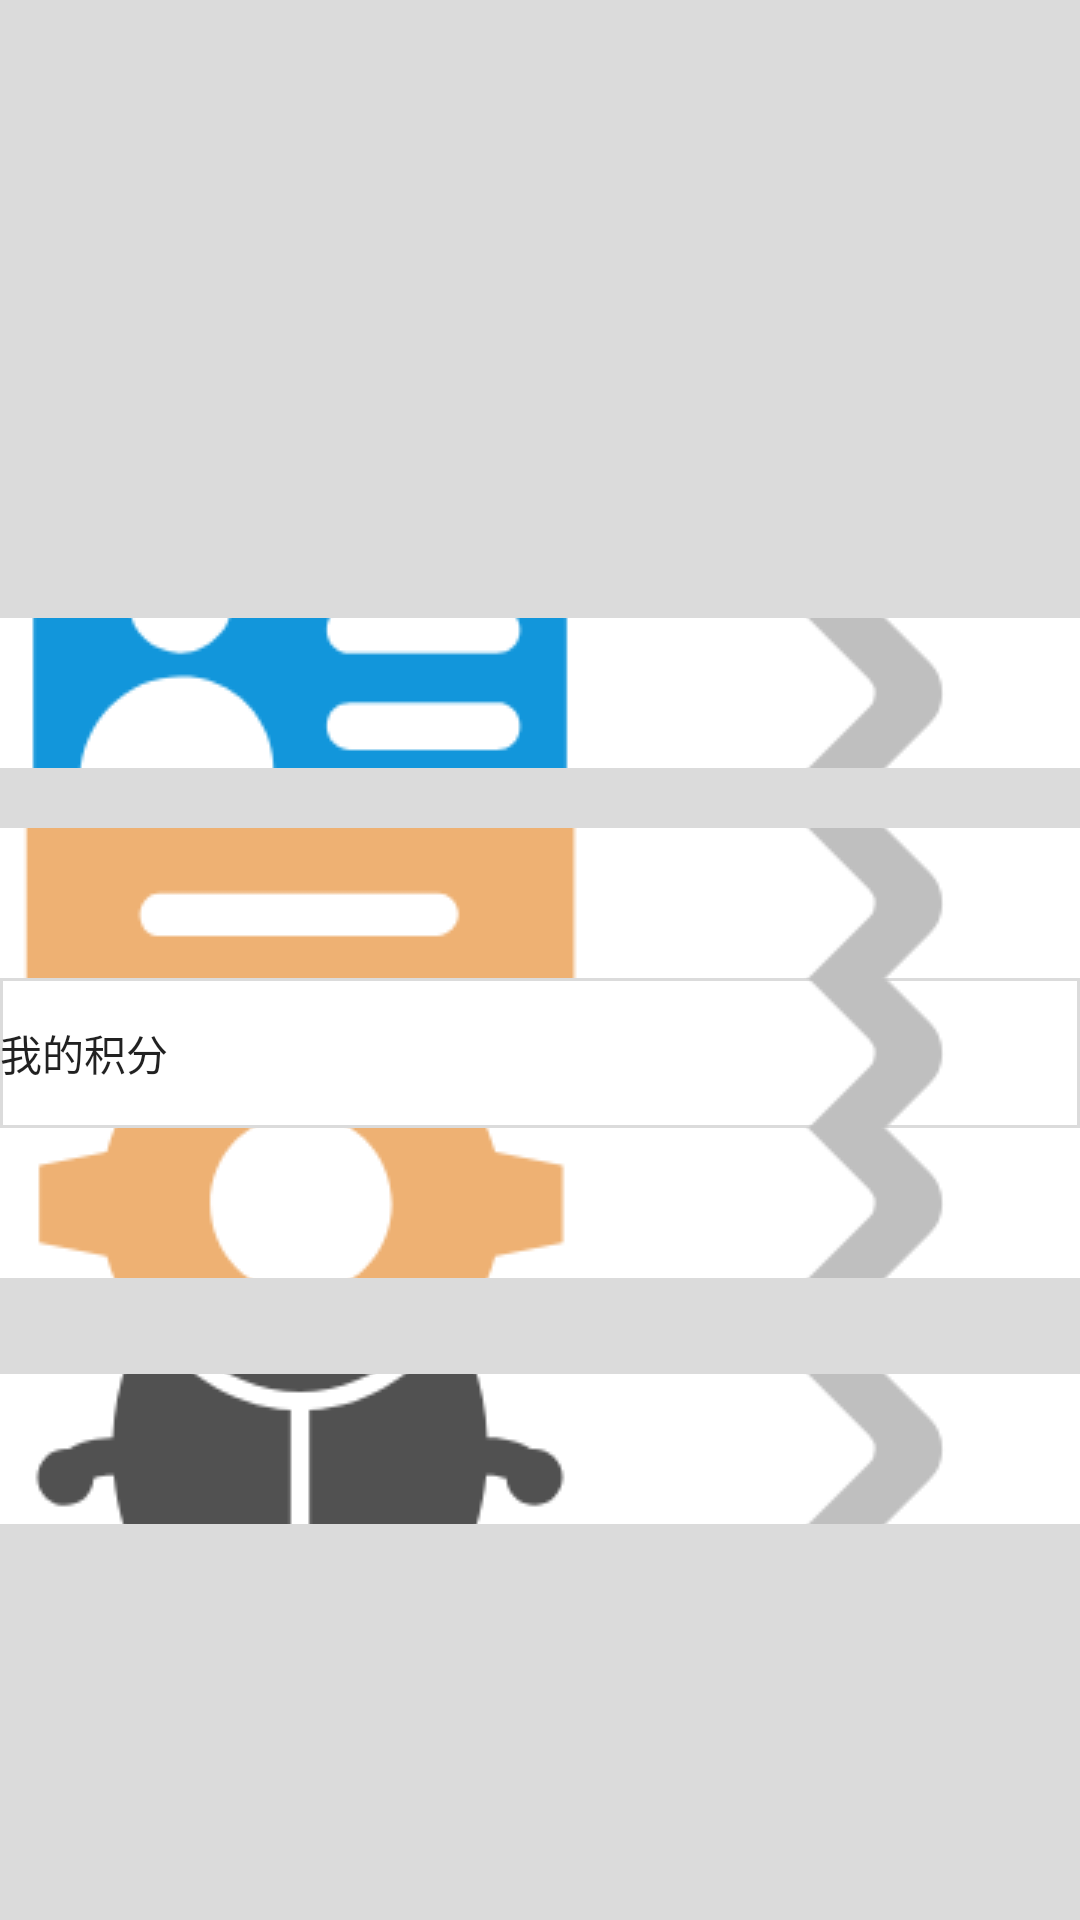

This screen was rendered from an Android layout file. Write that file and the resources it references.
<!-- AndroidManifest.xml: application theme AppTheme -->
<!-- res/layout/fragment_user.xml -->
<?xml version="1.0" encoding="utf-8"?>
<ScrollView  xmlns:android="http://schemas.android.com/apk/res/android"
    xmlns:app="http://schemas.android.com/apk/res-auto"
    xmlns:tools="http://schemas.android.com/tools"
    android:background="#dbdbdb"
    android:layout_width="match_parent"
    android:layout_height="match_parent">

    <android.support.constraint.ConstraintLayout
        android:id="@+id/frameLayout3"
        android:layout_width="match_parent"
        android:layout_height="wrap_content"
        tools:context=".UserFragment">

        <ImageView
            android:id="@+id/imageView3"
            android:layout_width="156dp"
            android:layout_height="156dp"
            android:layout_marginTop="30dp"
            android:src="@drawable/user_avatar"
            app:layout_constraintEnd_toEndOf="parent"
            app:layout_constraintStart_toStartOf="parent"
            app:layout_constraintTop_toTopOf="parent" />

        <Button
            android:id="@+id/PERSONINFO_BTN"
            style="?android:attr/borderlessButtonStyle"
            android:layout_width="0dp"
            android:layout_height="50dp"
            android:layout_marginTop="20dp"
            android:background="#ffffff"
            android:drawableLeft="@drawable/person_info"
            android:drawableRight="@drawable/in_right"
            android:drawablePadding="30dp"
            android:text="@string/personalInfo"
            android:textAlignment="textStart"
            app:layout_constraintEnd_toEndOf="parent"
            app:layout_constraintStart_toStartOf="parent"
            app:layout_constraintTop_toBottomOf="@+id/imageView3" />

        <Button
            android:id="@+id/RECORD_BTN"
            style="?android:attr/borderlessButtonStyle"
            android:layout_width="0dp"
            android:layout_height="50dp"
            android:layout_marginTop="20dp"
            android:background="#ffffff"
            android:drawableLeft="@drawable/record"
            android:drawableRight="@drawable/in_right"
            android:drawablePadding="30dp"
            android:text="@string/wearRecard"
            android:textAlignment="textStart"
            app:layout_constraintEnd_toEndOf="parent"
            app:layout_constraintHorizontal_bias="1.0"
            app:layout_constraintStart_toStartOf="parent"
            app:layout_constraintTop_toBottomOf="@+id/PERSONINFO_BTN" />

        <Button
            android:id="@+id/SCORE_BTN"
            style="?android:attr/borderlessButtonStyle"
            android:layout_width="0dp"
            android:layout_height="50dp"
            android:background="@drawable/user_btn_border"
            android:drawableLeft="@drawable/score"
            android:drawableRight="@drawable/in_right"
            android:drawablePadding="30dp"
            android:text="@string/myScore"
            android:textAlignment="textStart"
            app:layout_constraintEnd_toEndOf="parent"
            app:layout_constraintHorizontal_bias="1.0"
            app:layout_constraintStart_toStartOf="parent"
            app:layout_constraintTop_toBottomOf="@+id/RECORD_BTN" />

        <Button
            android:id="@+id/BUGREPORT_BTN"
            style="?android:attr/borderlessButtonStyle"
            android:layout_width="0dp"
            android:layout_height="50dp"
            android:layout_marginTop="32dp"
            android:background="#ffffff"
            android:drawableLeft="@drawable/bug"
            android:drawableRight="@drawable/in_right"
            android:drawablePadding="30dp"
            android:text="@string/bug"
            android:textAlignment="textStart"
            app:layout_constraintEnd_toEndOf="parent"
            app:layout_constraintHorizontal_bias="1.0"
            app:layout_constraintStart_toStartOf="parent"
            app:layout_constraintTop_toBottomOf="@+id/SETTINGS_BTN" />

        <Button
            android:id="@+id/SETTINGS_BTN"
            style="?android:attr/borderlessButtonStyle"
            android:layout_width="0dp"
            android:layout_height="50dp"
            android:background="#ffffff"
            android:drawableLeft="@drawable/setting"
            android:drawableRight="@drawable/in_right"
            android:drawablePadding="30dp"
            android:text="@string/settings"
            android:textAlignment="textStart"
            app:layout_constraintEnd_toEndOf="parent"
            app:layout_constraintHorizontal_bias="1.0"
            app:layout_constraintStart_toStartOf="parent"
            app:layout_constraintTop_toBottomOf="@+id/SCORE_BTN" />
    </android.support.constraint.ConstraintLayout>
</ScrollView>
<!-- resources referenced by this layout -->
<resources>
  <!-- drawable bug: png bitmap (drawable, 8348 bytes) -->
  <!-- drawable in_right: png bitmap (drawable, 3179 bytes) -->
  <!-- drawable person_info: png bitmap (drawable, 4727 bytes) -->
  <!-- drawable record: png bitmap (drawable, 4742 bytes) -->
  <!-- drawable setting: png bitmap (drawable, 6912 bytes) -->
  <!-- drawable user_btn_border (drawable) -->
  <?xml version="1.0" encoding="utf-8"?>
  <shape xmlns:android="http://schemas.android.com/apk/res/android"
      android:shape="rectangle">
      
      <solid android:color="#FFFFFF" />
      <stroke
          android:width="1dp"
          android:color="#dbdbdb" />
  </shape>
  <string name="bug">BUG反馈</string>
  <string name="myScore">我的积分</string>
  <string name="personalInfo">个人信息</string>
  <string name="settings">设置</string>
  <string name="wearRecard">穿搭记录</string>
  <style name="AppTheme" parent="Theme.AppCompat.Light.NoActionBar">
          
          <item name="colorPrimary">@color/colorPrimary</item>
          <item name="colorPrimaryDark">@color/colorPrimaryDark</item>
          <item name="colorAccent">@color/colorAccent</item>
          <item name="coordinatorLayoutStyle">@style/Widget.Support.CoordinatorLayout</item>
      </style>
  <color name="colorPrimary">#ffffff</color>
  <color name="colorPrimaryDark">#999999</color>
  <color name="colorAccent">#deb887</color>
</resources>
